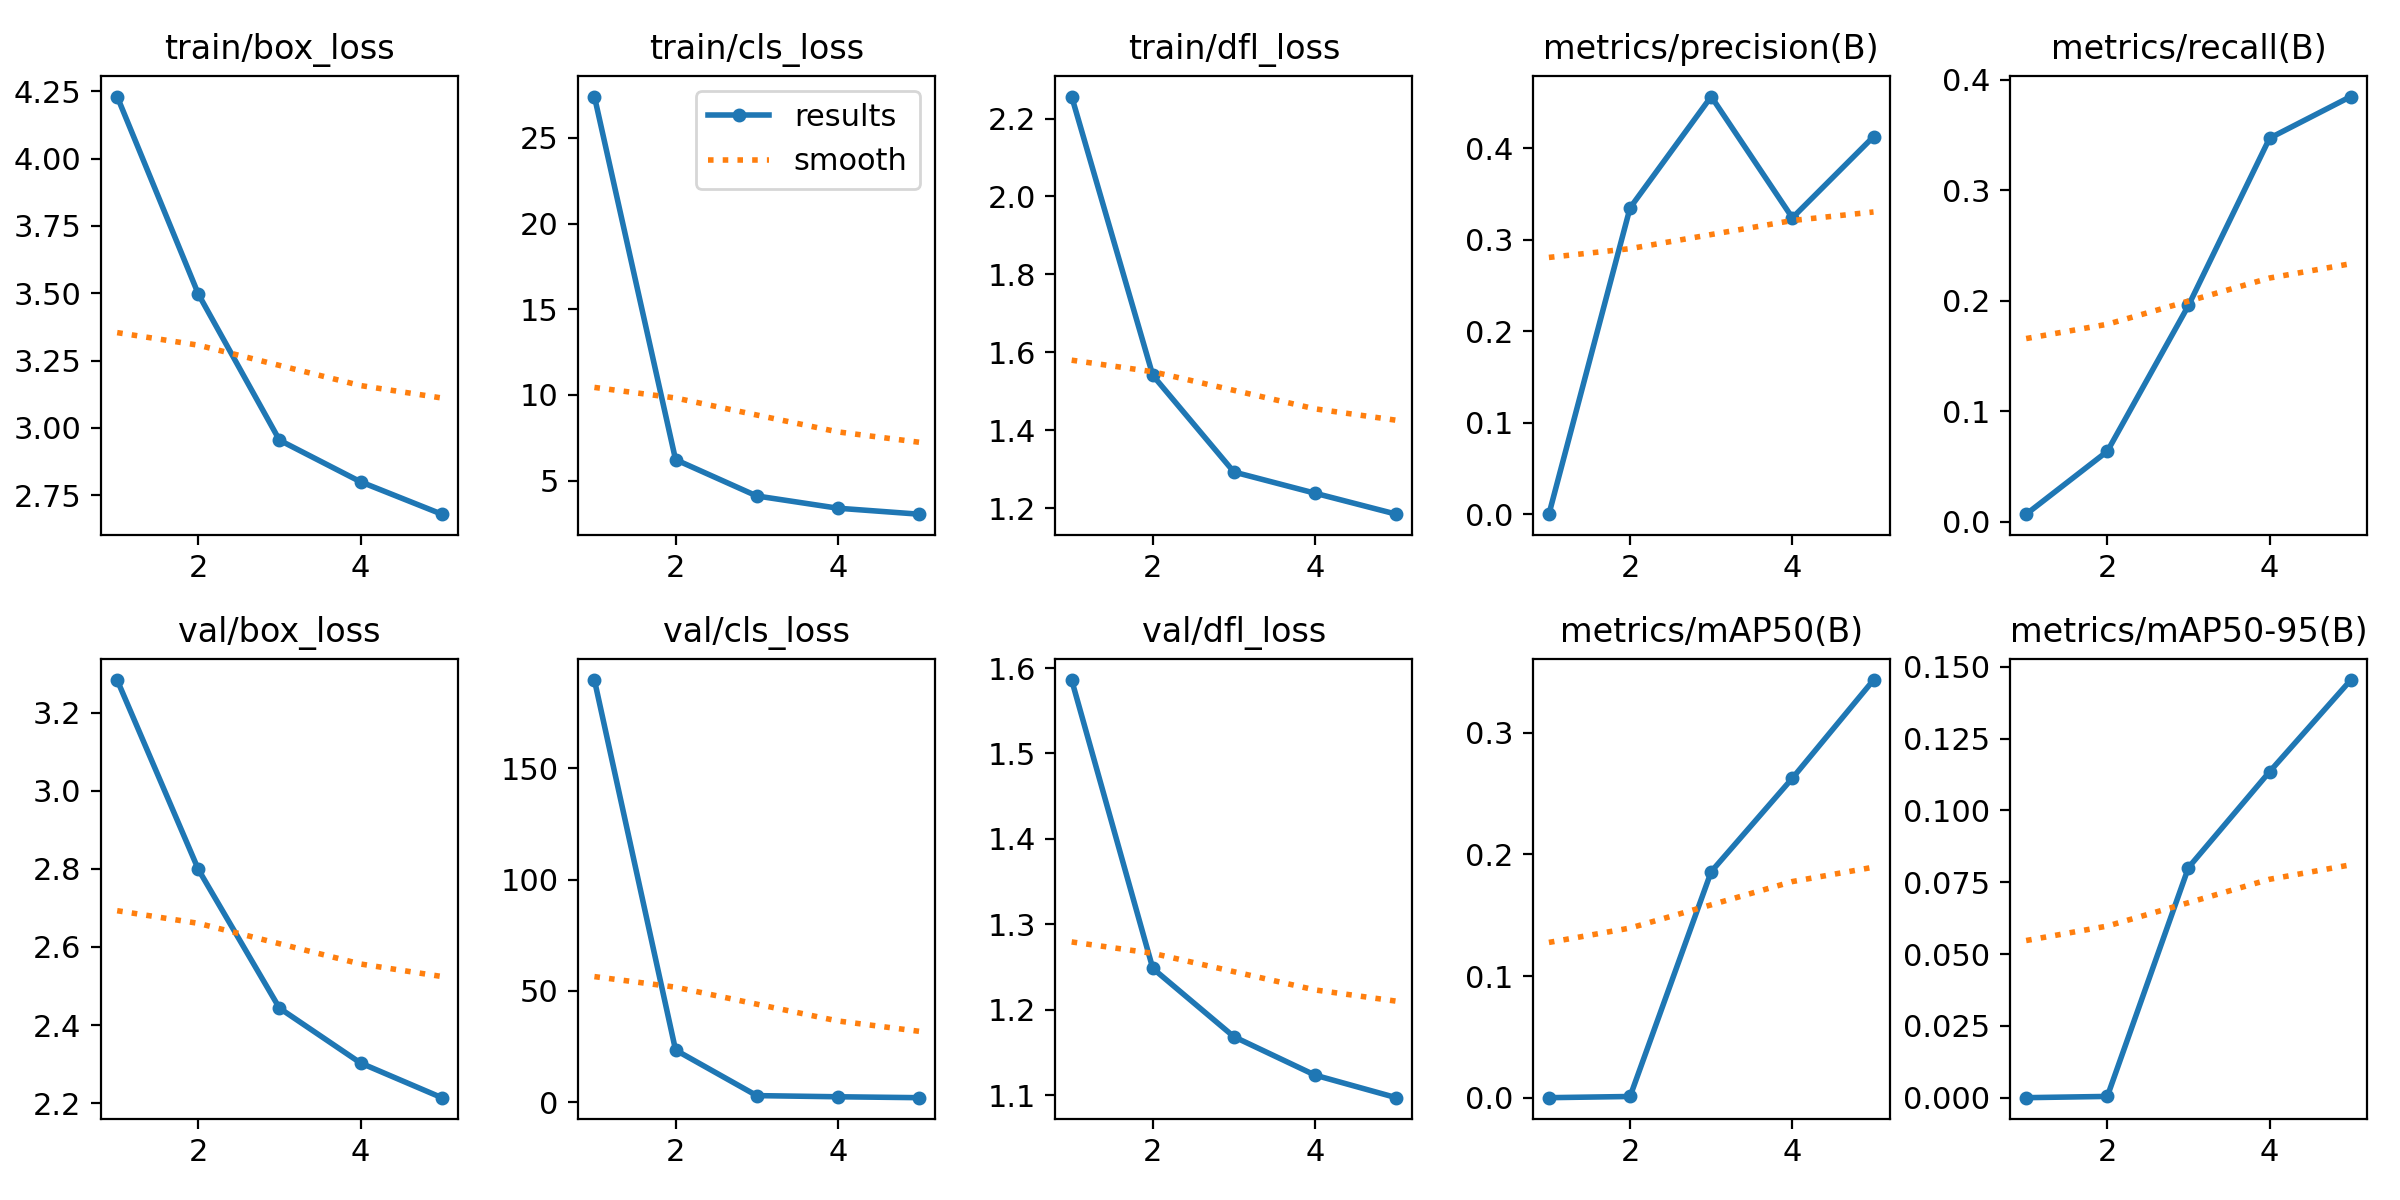

The table this chart was drawn from, first rows:
epoch, time, train/box_loss, train/cls_loss, train/dfl_loss, metrics/precision(B), metrics/recall(B), metrics/mAP50(B), metrics/mAP50-95(B), val/box_loss, val/cls_loss, val/dfl_loss, lr/pg0, lr/pg1, lr/pg2
1, 28.23, 4.23, 27.41, 2.256, 8e-05, 0.00685, 4e-05, 1e-05, 3.283, 189.6, 1.586, 0.00021, 0.00021, 0.00021
2, 51.45, 3.497, 6.22, 1.541, 0.335, 0.06374, 0.00102, 0.00045, 2.799, 23.48, 1.248, 0.000344, 0.000344, 0.000344
3, 74.48, 2.954, 4.101, 1.293, 0.4566, 0.1957, 0.1858, 0.08013, 2.443, 3.025, 1.168, 0.00039, 0.00039, 0.00039
4, 94.16, 2.8, 3.385, 1.239, 0.3241, 0.3471, 0.2626, 0.1135, 2.303, 2.507, 1.123, 0.0003481, 0.0003481, 0.0003481
5, 117, 2.679, 3.037, 1.185, 0.4127, 0.3848, 0.3433, 0.1454, 2.214, 2.098, 1.097, 0.0002001, 0.0002001, 0.0002001
